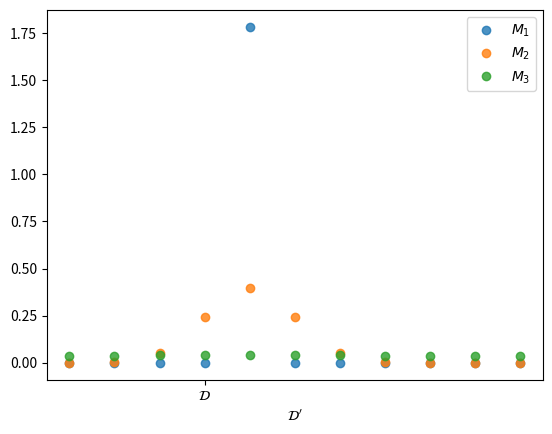

This chart was generated by the following Python code: (Note: this script raises an exception after producing the figure.)
# -*- coding: utf-8 -*-

import numpy as np
import matplotlib.pyplot as plt

def f(x,mu,sigma2):
    return 1/np.sqrt(2*np.pi*sigma2)*np.exp(-0.5*(x-mu)**2/sigma2)

mu = 4.0
sigma21 = 0.05
sigma22 = 1.0
sigma23 = 100.0

xplot = np.linspace(0,10,11)
labels = [r"$M_1$",r"$M_2$",r"$M_3$"]
for i,sigma2 in enumerate([sigma21,sigma22,sigma23]):
    yplot = f(xplot,mu,sigma2)
    yplot = yplot/sum(yplot)
    plt.plot(xplot,f(xplot,mu,sigma2),'o',label=labels[i],alpha=0.8)
plt.xticks([3],[r"$\mathcal{D}$"])
plt.xlabel(r"$\mathcal{D}'$")
plt.legend()
plt.savefig("/home/<user>/Danilo/Dissertação/Tex/figs/occamfig")